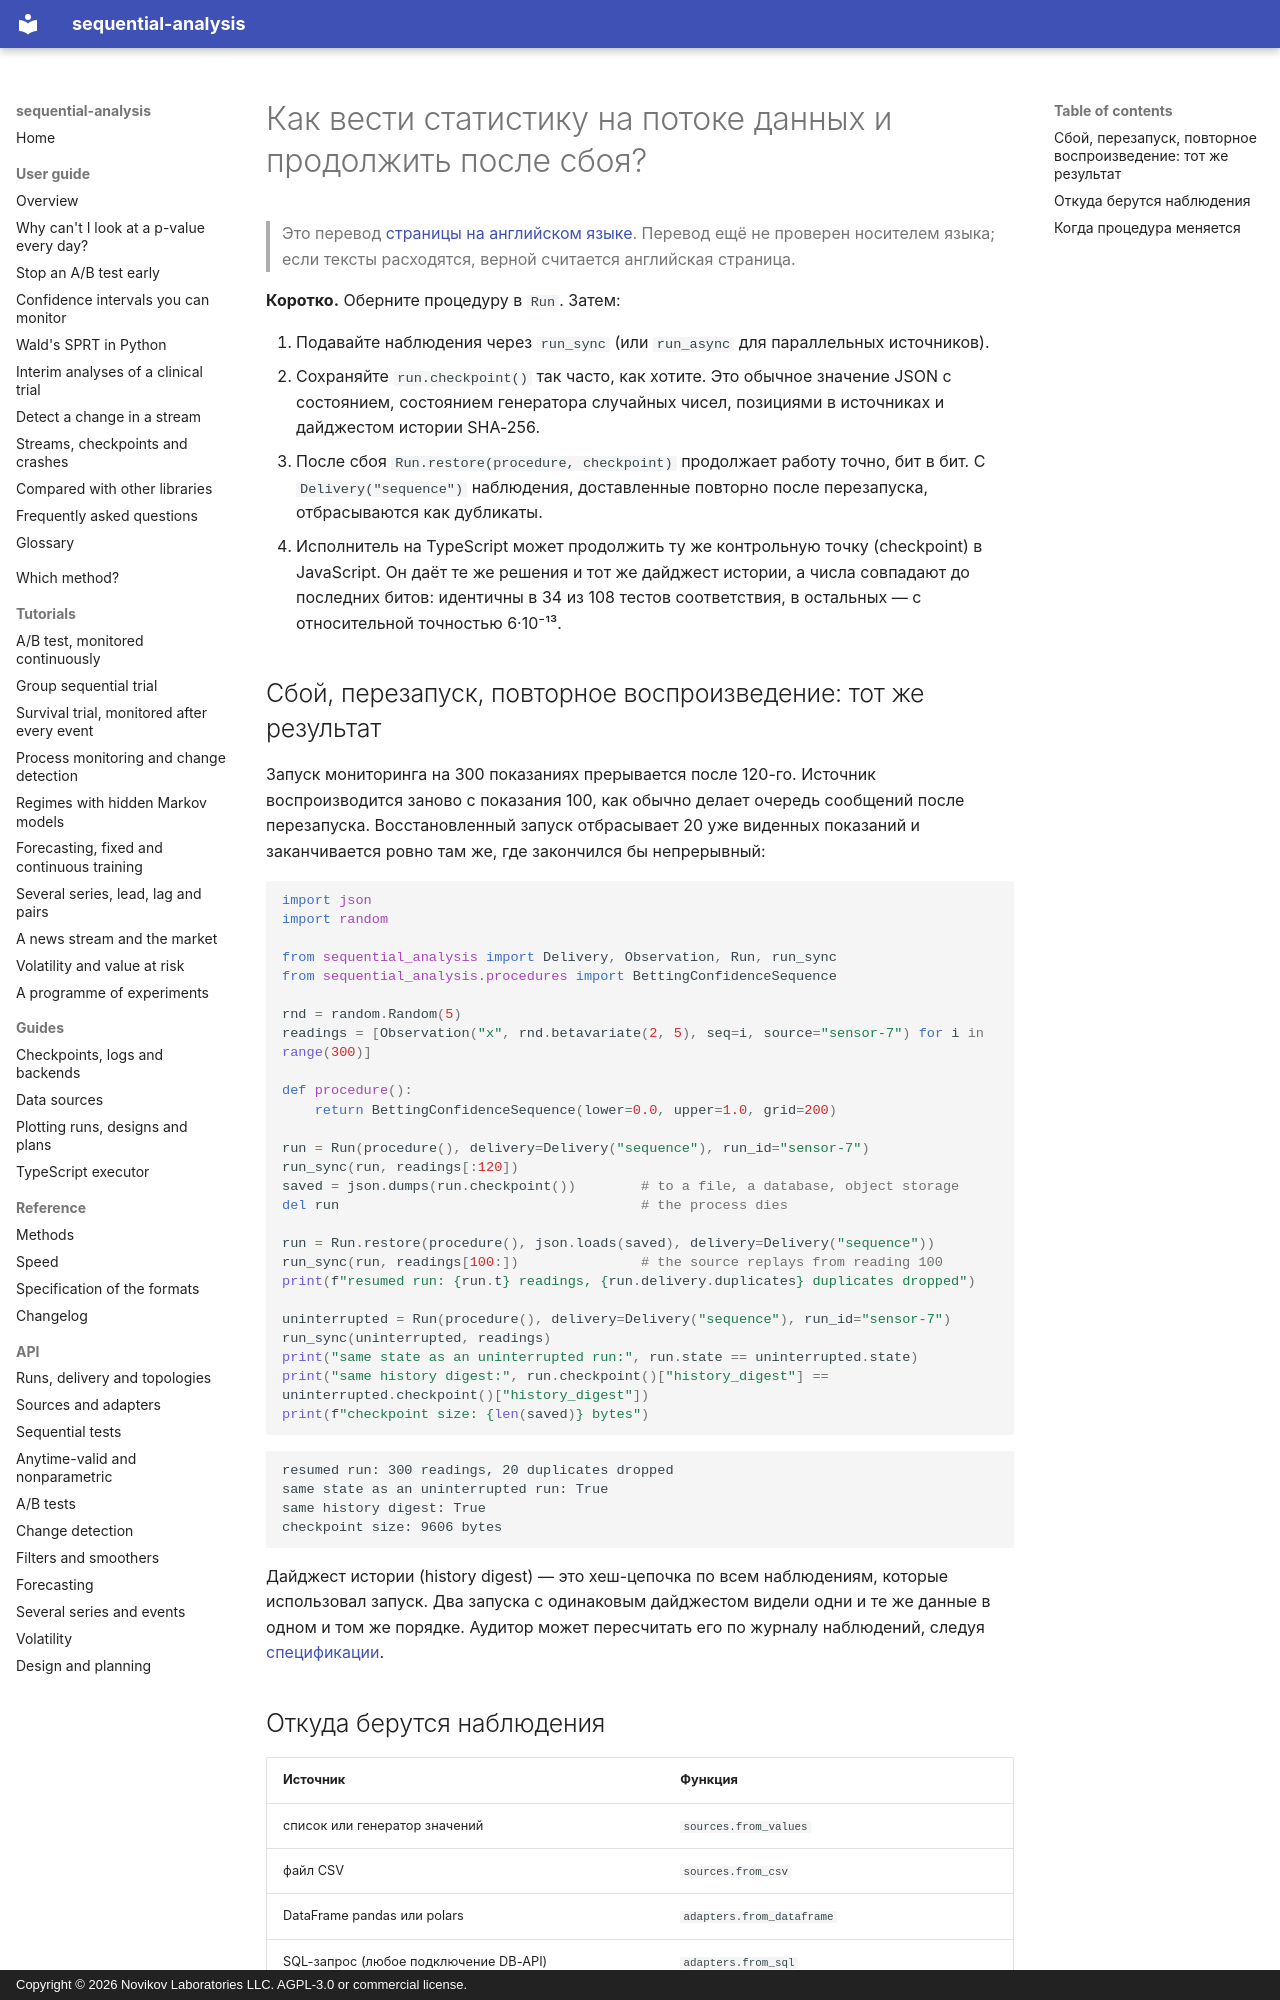

repository: andre-a-no/sequential-analysis · page: ru/guide/streaming/index.html · generator: mkdocs · copyright: Copyright © 2026 Novikov Laboratories LLC. AGPL-3.0 or commercial license.

---
description: Как вести последовательную статистику на потоке данных (Kafka, SQL, pandas, датчики) и после сбоя продолжить ровно с того места, где она остановилась. Контрольные точки в JSON, доставка с устранением дубликатов, дайджест истории для аудита и продолжение того же запуска в Python или TypeScript, с sequential-analysis.
language: ru
---

# Как вести статистику на потоке данных и продолжить после сбоя?

> Это перевод [страницы на английском языке](../../guide/streaming.md). Перевод ещё не проверен носителем языка; если тексты расходятся, верной считается английская страница.

**Коротко.** Оберните процедуру в `Run`. Затем:

1. Подавайте наблюдения через `run_sync` (или `run_async` для параллельных
   источников).
2. Сохраняйте `run.checkpoint()` так часто, как хотите. Это обычное
   значение JSON с состоянием, состоянием генератора случайных чисел,
   позициями в источниках и дайджестом истории SHA-256.
3. После сбоя `Run.restore(procedure, checkpoint)` продолжает работу точно,
   бит в бит. С `Delivery("sequence")` наблюдения, доставленные повторно
   после перезапуска, отбрасываются как дубликаты.
4. Исполнитель на TypeScript может продолжить ту же контрольную точку
   (checkpoint) в JavaScript. Он даёт те же решения и тот же дайджест
   истории, а числа совпадают до последних битов: идентичны в 34 из 108
   тестов соответствия, в остальных — с относительной точностью 6·10⁻¹³.

## Сбой, перезапуск, повторное воспроизведение: тот же результат

Запуск мониторинга на 300 показаниях прерывается после 120-го. Источник
воспроизводится заново с показания 100, как обычно делает очередь сообщений
после перезапуска. Восстановленный запуск отбрасывает 20 уже виденных
показаний и заканчивается ровно там же, где закончился бы непрерывный:

```python
import json
import random

from sequential_analysis import Delivery, Observation, Run, run_sync
from sequential_analysis.procedures import BettingConfidenceSequence

rnd = random.Random(5)
readings = [Observation("x", rnd.betavariate(2, 5), seq=i, source="sensor-7") for i in range(300)]

def procedure():
    return BettingConfidenceSequence(lower=0.0, upper=1.0, grid=200)

run = Run(procedure(), delivery=Delivery("sequence"), run_id="sensor-7")
run_sync(run, readings[:120])
saved = json.dumps(run.checkpoint())        # to a file, a database, object storage
del run                                     # the process dies

run = Run.restore(procedure(), json.loads(saved), delivery=Delivery("sequence"))
run_sync(run, readings[100:])               # the source replays from reading 100
print(f"resumed run: {run.t} readings, {run.delivery.duplicates} duplicates dropped")

uninterrupted = Run(procedure(), delivery=Delivery("sequence"), run_id="sensor-7")
run_sync(uninterrupted, readings)
print("same state as an uninterrupted run:", run.state == uninterrupted.state)
print("same history digest:", run.checkpoint()["history_digest"] == uninterrupted.checkpoint()["history_digest"])
print(f"checkpoint size: {len(saved)} bytes")
```

```text
resumed run: 300 readings, 20 duplicates dropped
same state as an uninterrupted run: True
same history digest: True
checkpoint size: 9606 bytes
```

Дайджест истории (history digest) — это хеш-цепочка по всем наблюдениям,
которые использовал запуск. Два запуска с одинаковым дайджестом видели одни
и те же данные в одном и том же порядке. Аудитор может пересчитать его по
журналу наблюдений, следуя [спецификации](../../spec.md).
